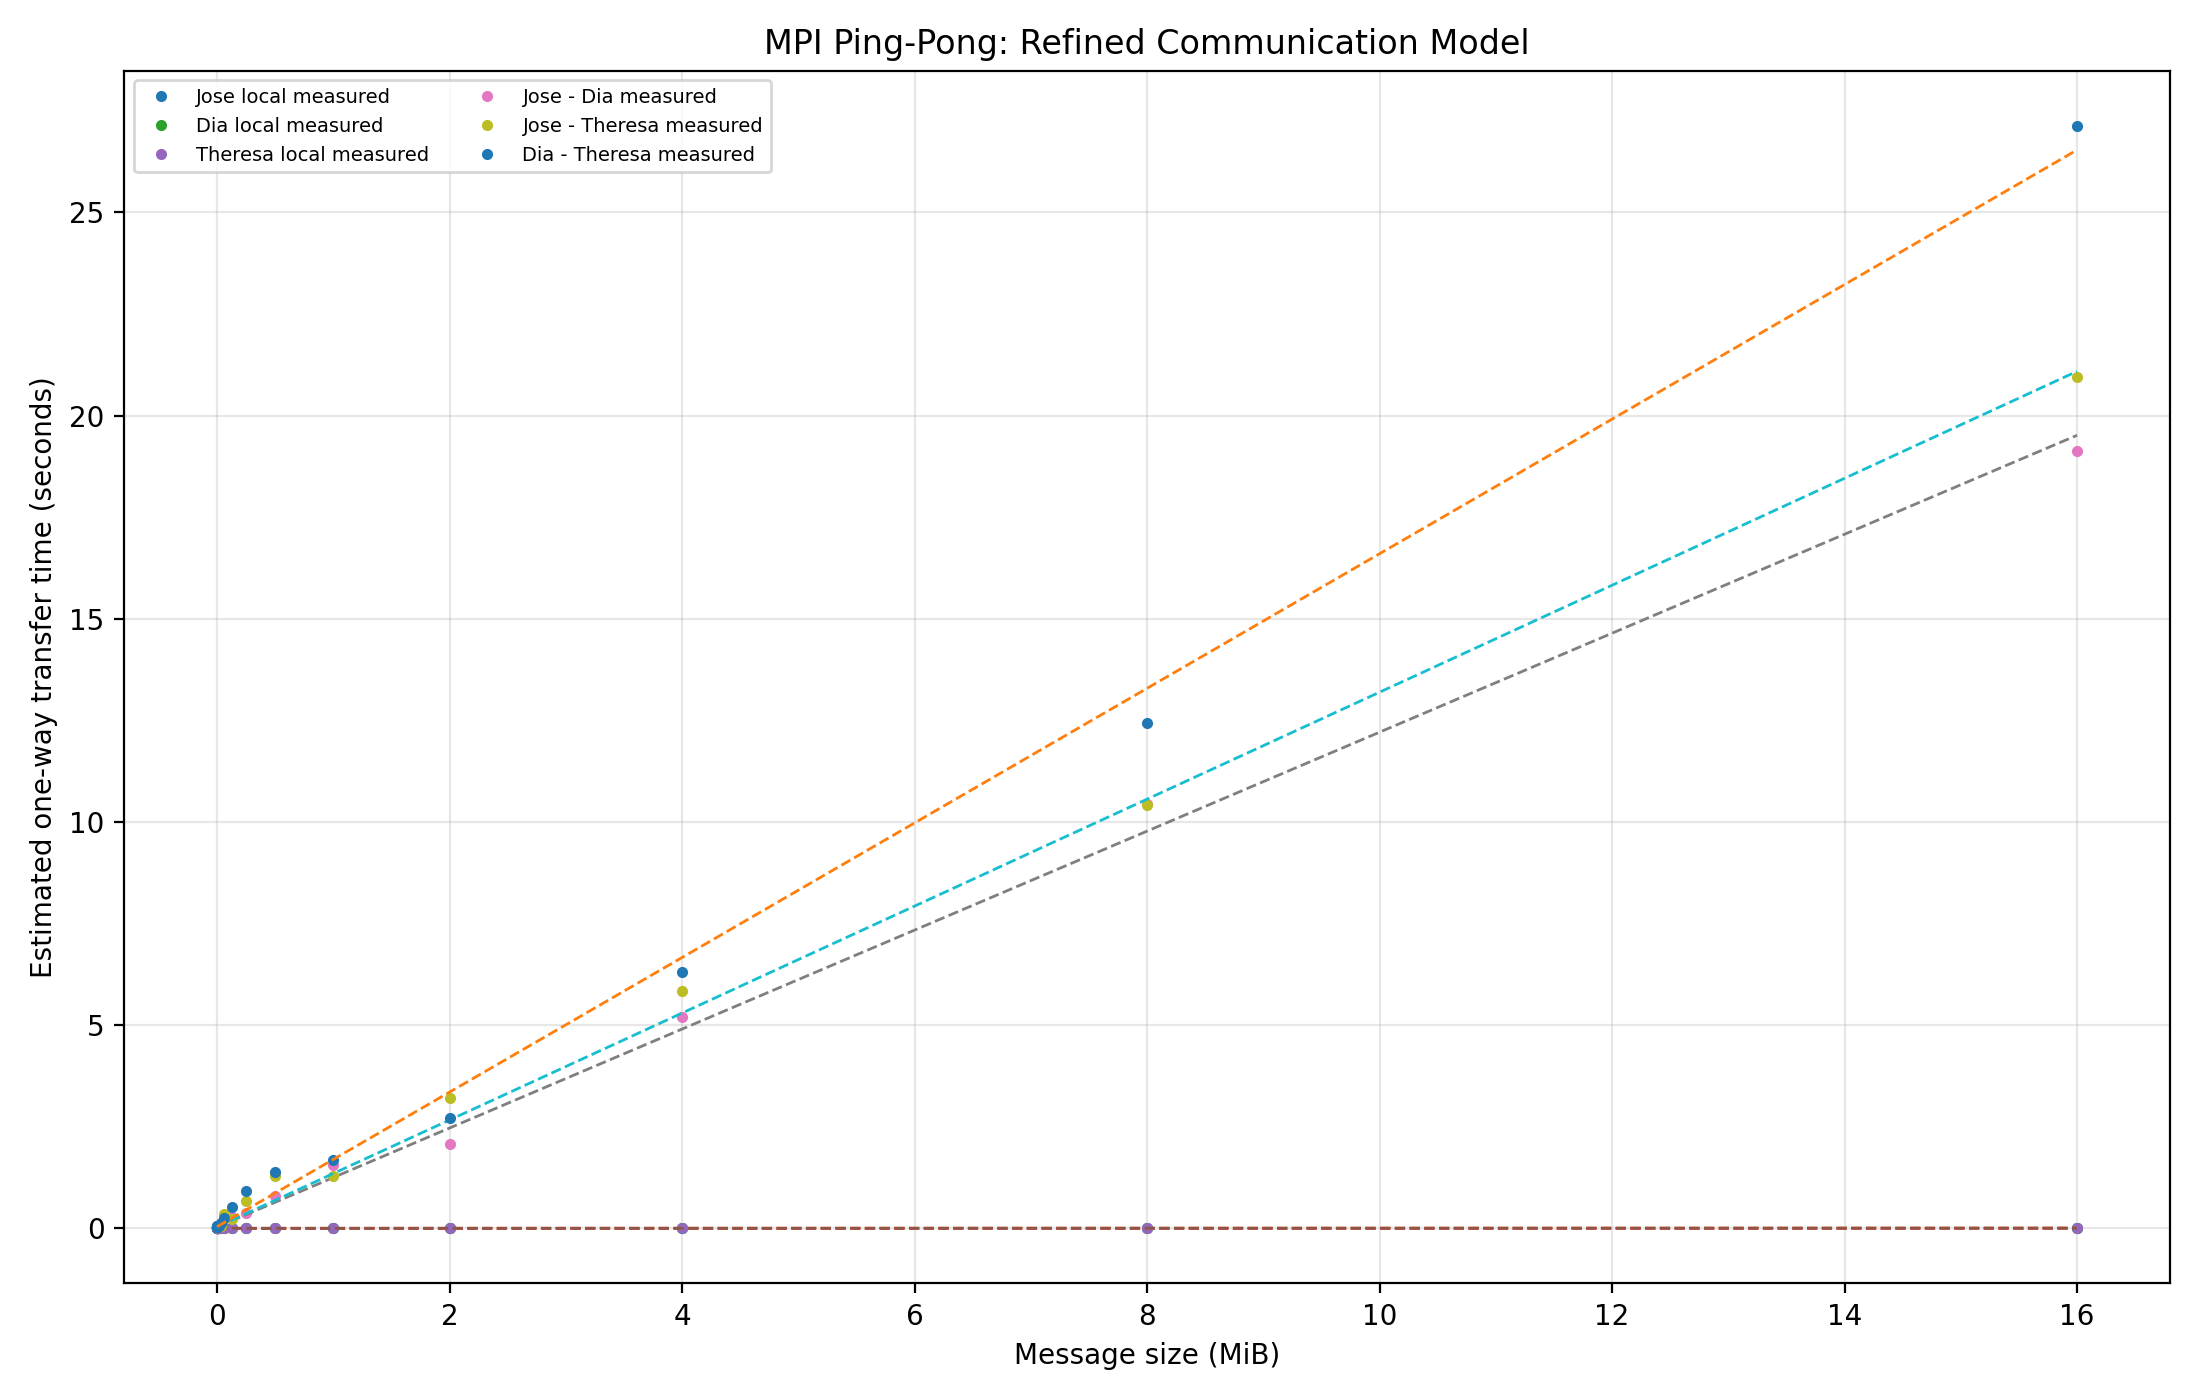

Source data for this figure (header and first rows):
connection, startup_latency_ms, transfer_seconds_per_byte, bandwidth_mbps, R_squared_large, full_fit_intercept_ms
Jose local, 0.0001896, 2.1823000299615944e-10, 36659, 0.9163, -0.07206
Dia local, 0.0004062, 2.105748905114764e-10, 37991, 0.97, -0.04273
Theresa local, 0.0004038, 1.9104036281535354e-10, 41876, 0.9843, -0.0151
Jose - Dia, 32.22, 1.1611564001617194e-06, 6.89, 0.9956, 84.07
Jose - Theresa, 33.02, 1.2548691858673026e-06, 6.375, 0.9974, 135.7
Dia - Theresa, 39.78, 1.5791731992082515e-06, 5.066, 0.9963, 46.64
